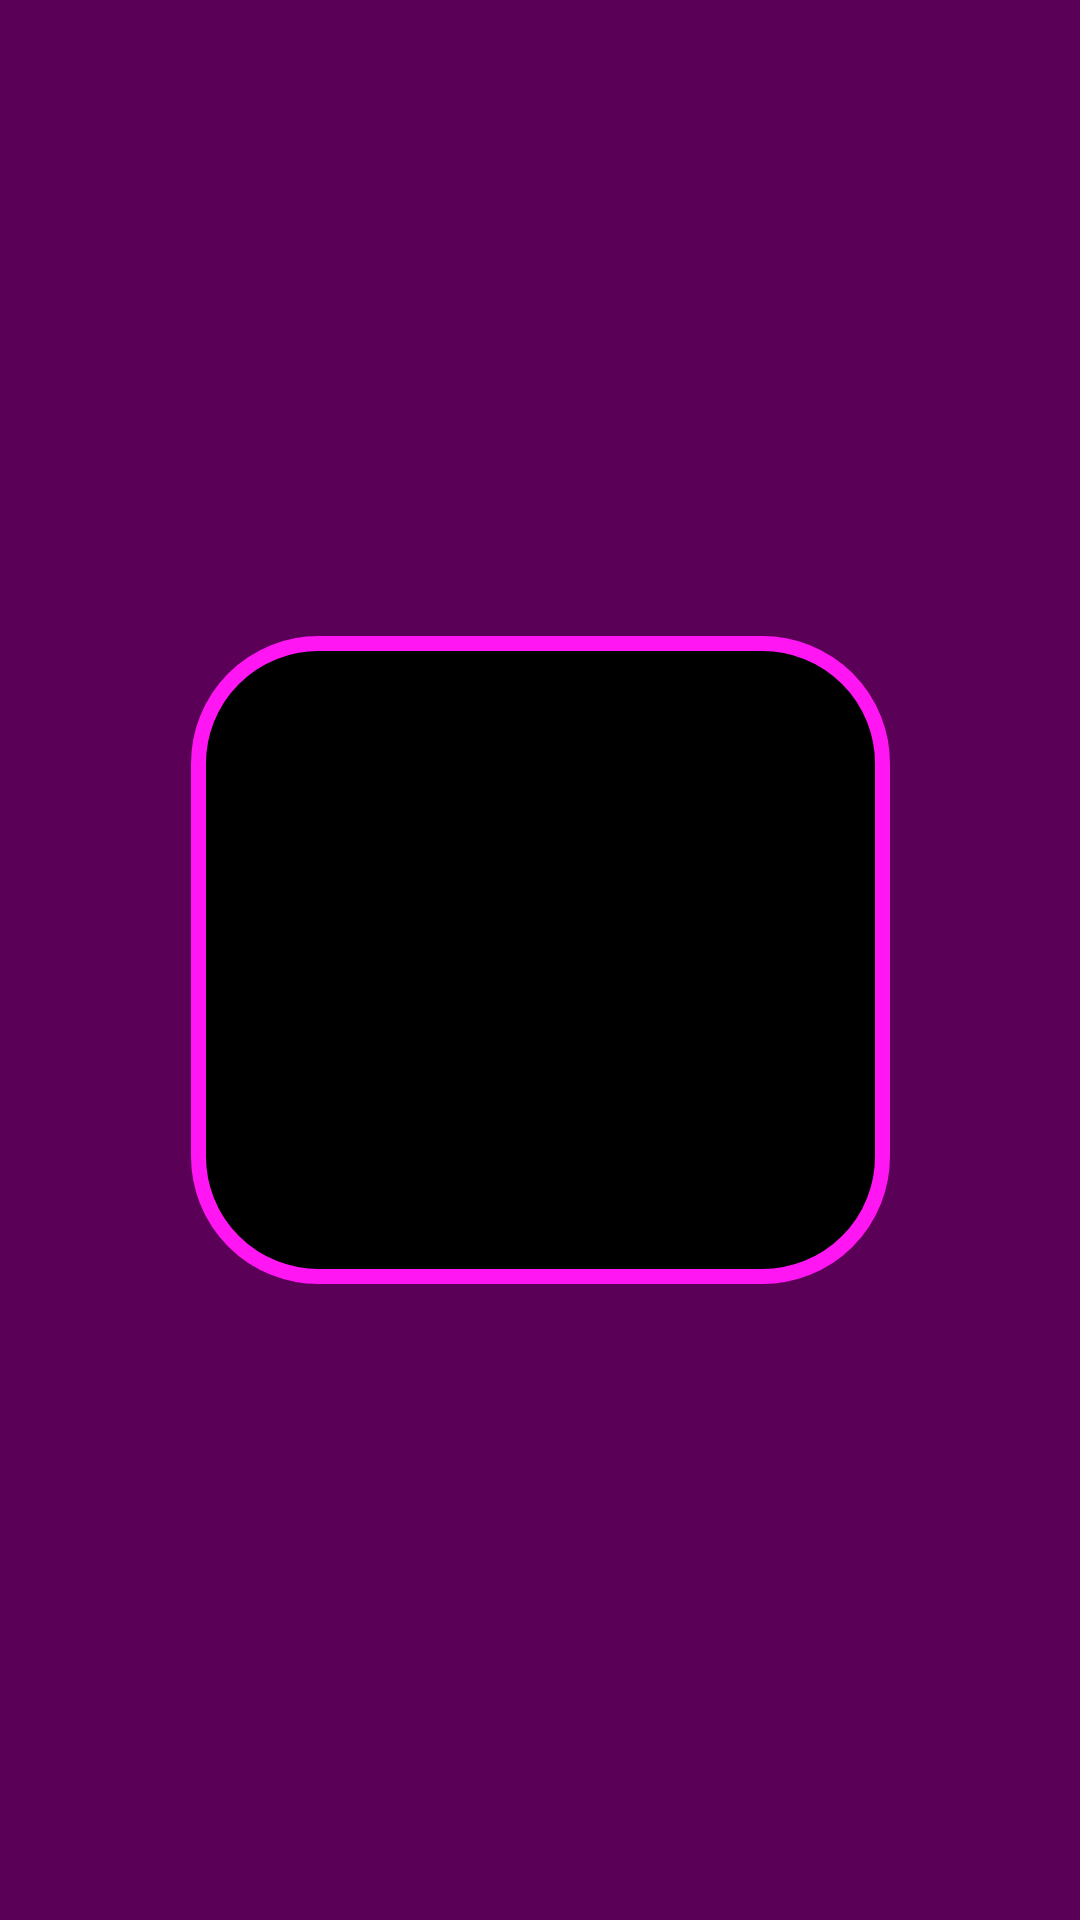

Produce the Android XML layout that renders to this screen, including the resource entries it uses.
<!-- AndroidManifest.xml: application theme Theme.Design.NoActionBar -->
<!-- res/layout/activity_internet_connection_activity2wlkzq1e.xml -->
<?xml version="1.0" encoding="utf-8"?>
<androidx.constraintlayout.widget.ConstraintLayout xmlns:android="http://schemas.android.com/apk/res/android"
    xmlns:app="http://schemas.android.com/apk/res-auto"
    xmlns:tools="http://schemas.android.com/tools"
    android:layout_width="match_parent"
    android:layout_height="match_parent"
    android:background="@color/theme_2_2wlkzg1e"
    tools:context=".InternetConnectionActivity2wlkzq1e">


    <View
        android:id="@+id/v_web_2wlkzg1e2"
        android:layout_width="233dp"
        android:layout_height="216dp"
        android:background="@drawable/custom_view_2wlkzg1e"
        android:transitionName="view_internet"
        app:layout_constraintBottom_toBottomOf="parent"
        app:layout_constraintEnd_toEndOf="parent"
        app:layout_constraintHorizontal_bias="0.5"
        app:layout_constraintStart_toStartOf="parent"
        app:layout_constraintTop_toTopOf="parent" />

    <TextView
        android:id="@+id/tv_internet_2wlkzg1e"
        android:layout_width="180dp"
        android:layout_height="wrap_content"
        android:layout_marginLeft="20dp"
        android:layout_marginTop="40dp"
        android:layout_marginRight="20dp"
        android:alpha="0"
        android:gravity="center"
        android:text="@string/no_internet_connection_2wlkzg1e"
        android:textColor="@color/white_2wlkzg1e"
        android:textSize="20sp"
        android:textStyle="bold"
        app:layout_constraintEnd_toEndOf="@+id/v_web_2wlkzg1e2"
        app:layout_constraintStart_toStartOf="@+id/v_web_2wlkzg1e2"
        app:layout_constraintTop_toTopOf="@+id/v_web_2wlkzg1e2" />

    <androidx.appcompat.widget.AppCompatButton
        android:id="@+id/b_internet_2wlkzg1e"
        android:layout_width="99dp"
        android:layout_height="40dp"
        android:alpha="0"
        android:background="@drawable/custom_view_2wlkzg1e"
        android:gravity="center"
        android:text="@string/reconnect_2wlkzg1e"
        android:textAllCaps="false"
        android:textColor="@color/white_2wlkzg1e"
        android:textSize="14sp"
        android:textStyle="bold"
        app:layout_constraintBottom_toBottomOf="@+id/v_web_2wlkzg1e2"
        app:layout_constraintEnd_toEndOf="@+id/v_web_2wlkzg1e2"
        app:layout_constraintStart_toStartOf="@+id/v_web_2wlkzg1e2"
        app:layout_constraintTop_toBottomOf="@+id/tv_internet_2wlkzg1e" />

</androidx.constraintlayout.widget.ConstraintLayout>
<!-- resources referenced by this layout -->
<resources>
  <color name="theme_2_2wlkzg1e">#5A0056</color>
  <color name="white_2wlkzg1e">#FFFFFFFF</color>
  <!-- drawable custom_view_2wlkzg1e (drawable) -->
  <?xml version="1.0" encoding="utf-8"?>
  <shape xmlns:android="http://schemas.android.com/apk/res/android">
      <corners android:radius="40dp"/>
      <solid android:color="@color/black_2wlkzg1e"/>
      <stroke android:color="@color/theme_2wlkzg1e" android:width="5dp"/>
  </shape>
  <string name="no_internet_connection_2wlkzg1e">No Internet Connection</string>
  <string name="reconnect_2wlkzg1e">Reconnect</string>
  <color name="black_2wlkzg1e">#FF000000</color>
  <color name="theme_2wlkzg1e">#FF16F3</color>
</resources>
